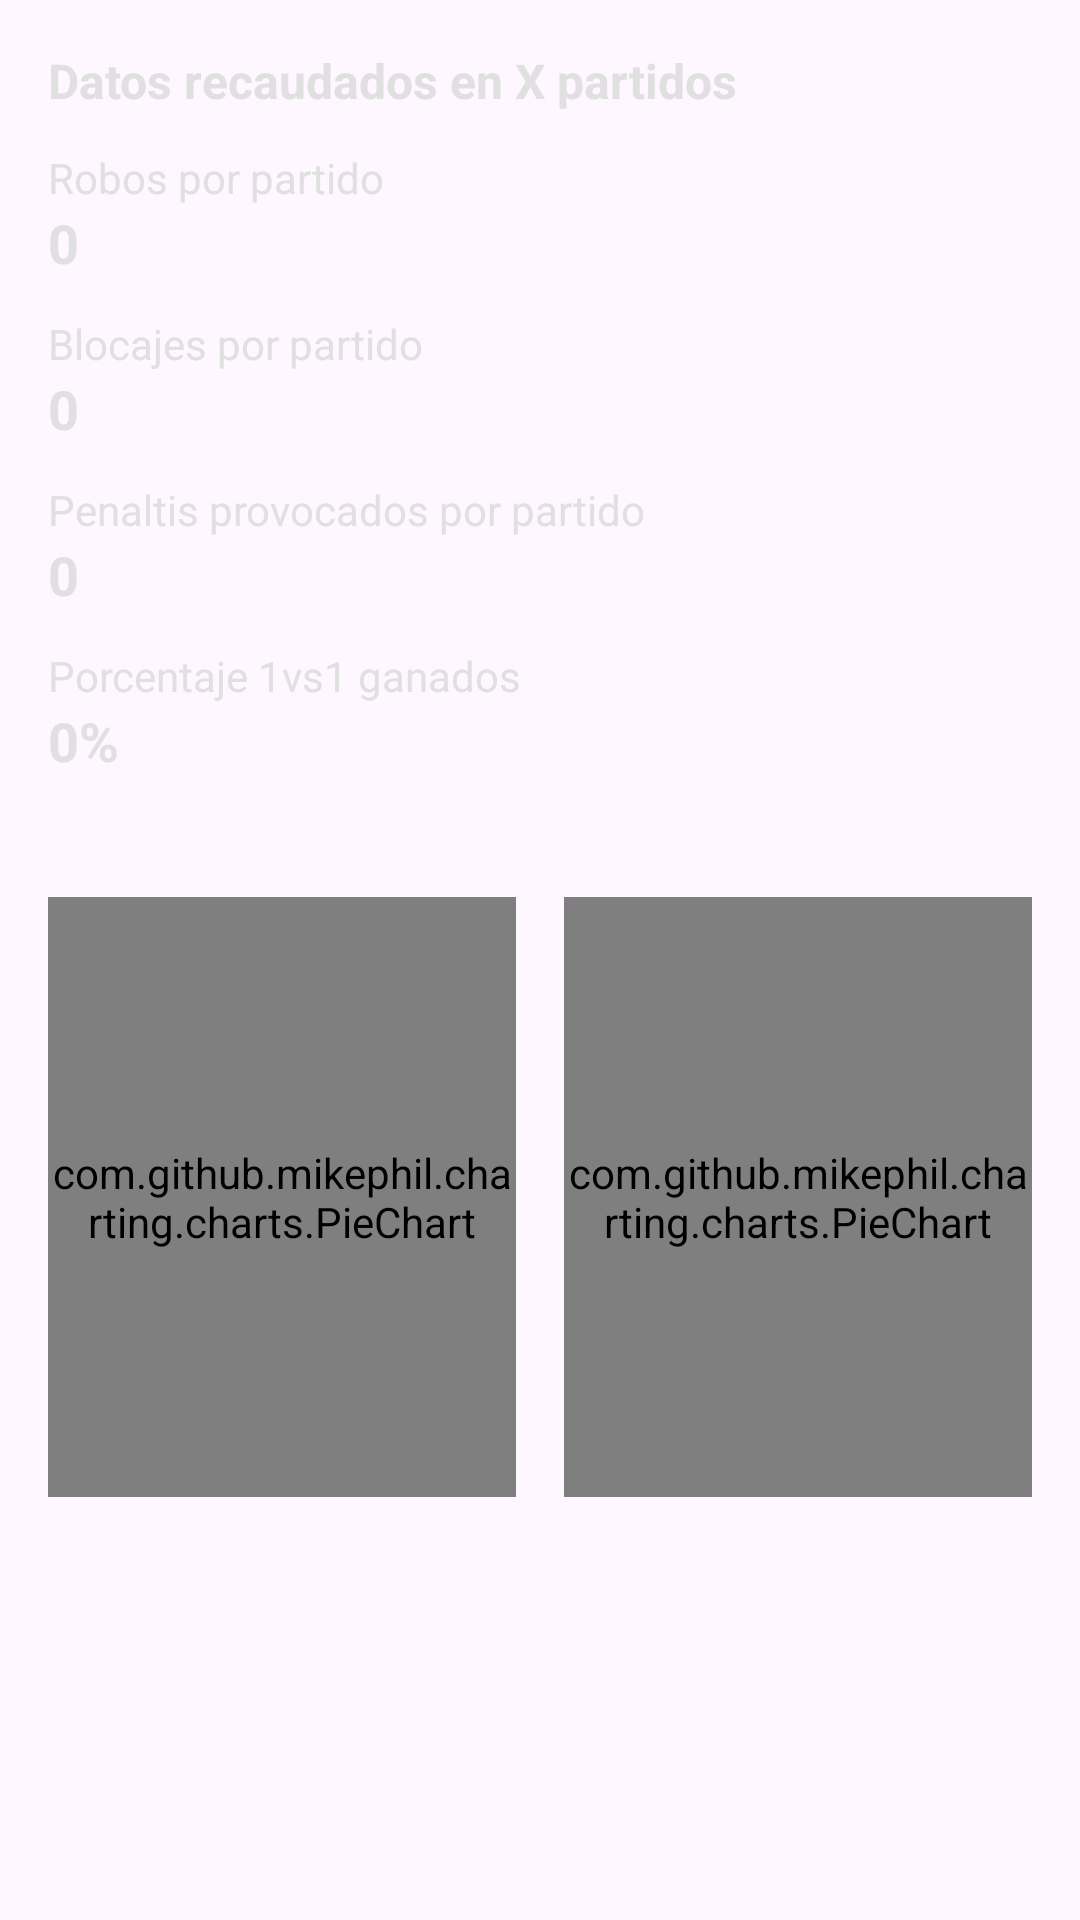

The Android layout XML behind this screen, and the referenced resources:
<!-- AndroidManifest.xml: application theme Theme.HandBallStats -->
<!-- res/layout/fragment_defensa.xml -->
<?xml version="1.0" encoding="utf-8"?>
<ScrollView xmlns:android="http://schemas.android.com/apk/res/android"
    android:layout_width="match_parent"
    android:layout_height="match_parent"
    android:padding="16dp">

    <LinearLayout
        android:layout_width="match_parent"
        android:layout_height="wrap_content"
        android:orientation="vertical">

        <TextView
            android:id="@+id/tvPartidosDefensa"
            android:layout_width="wrap_content"
            android:layout_height="wrap_content"
            android:text="Datos recaudados en X partidos"
            android:textSize="16sp"
            android:textColor="@color/texto"
            android:textStyle="bold"
            android:layout_marginBottom="12dp" />

        <LinearLayout
            android:layout_width="match_parent"
            android:layout_height="wrap_content"
            android:orientation="vertical"
            android:paddingBottom="12dp">

            <TextView
                android:id="@+id/tvRobosLabel"
                android:layout_width="wrap_content"
                android:layout_height="wrap_content"
                android:text="Robos por partido"
                android:textSize="14sp"
                android:textColor="@color/texto"/>

            <TextView
                android:id="@+id/tvRobosValue"
                android:layout_width="wrap_content"
                android:layout_height="wrap_content"
                android:text="0"
                android:textSize="18sp"
                android:textStyle="bold"
                android:textColor="@color/texto"/>
        </LinearLayout>

        <LinearLayout
            android:layout_width="match_parent"
            android:layout_height="wrap_content"
            android:orientation="vertical"
            android:paddingBottom="12dp">

            <TextView
                android:id="@+id/tvBlocajesLabel"
                android:layout_width="wrap_content"
                android:layout_height="wrap_content"
                android:text="Blocajes por partido"
                android:textSize="14sp"
                android:textColor="@color/texto" />

            <TextView
                android:id="@+id/tvBlocajesValue"
                android:layout_width="wrap_content"
                android:layout_height="wrap_content"
                android:text="0"
                android:textSize="18sp"
                android:textStyle="bold"
                android:textColor="@color/texto" />
        </LinearLayout>

        <LinearLayout
            android:layout_width="match_parent"
            android:layout_height="wrap_content"
            android:orientation="vertical"
            android:paddingBottom="12dp">

            <TextView
                android:id="@+id/tvPenaltisLabel"
                android:layout_width="wrap_content"
                android:layout_height="wrap_content"
                android:text="Penaltis provocados por partido"
                android:textSize="14sp"
                android:textColor="@color/texto" />

            <TextView
                android:id="@+id/tvPenaltisValue"
                android:layout_width="wrap_content"
                android:layout_height="wrap_content"
                android:text="0"
                android:textSize="18sp"
                android:textStyle="bold"
                android:textColor="@color/texto" />
        </LinearLayout>

        <LinearLayout
            android:layout_width="match_parent"
            android:layout_height="wrap_content"
            android:orientation="vertical"
            android:paddingBottom="24dp">

            <TextView
                android:id="@+id/tvPorcentajeUxULabel"
                android:layout_width="wrap_content"
                android:layout_height="wrap_content"
                android:text="Porcentaje 1vs1 ganados"
                android:textSize="14sp"
                android:textColor="@color/texto" />

            <TextView
                android:id="@+id/tvPorcentajeUxUValue"
                android:layout_width="wrap_content"
                android:layout_height="wrap_content"
                android:text="0%"
                android:textSize="18sp"
                android:textStyle="bold"
                android:textColor="@color/texto"/>
        </LinearLayout>

        <LinearLayout
            android:layout_width="match_parent"
            android:layout_height="wrap_content"
            android:orientation="horizontal"
            android:gravity="center"
            android:weightSum="2"
            android:paddingTop="16dp">

            <com.github.mikephil.charting.charts.PieChart
                android:id="@+id/pieChartUxUBuenos"
                android:layout_width="0dp"
                android:layout_height="200dp"
                android:layout_weight="1"
                android:layout_marginEnd="8dp" />

            <com.github.mikephil.charting.charts.PieChart
                android:id="@+id/pieChartUxUMalos"
                android:layout_width="0dp"
                android:layout_height="200dp"
                android:layout_weight="1"
                android:layout_marginStart="8dp" />
        </LinearLayout>

    </LinearLayout>
</ScrollView>
<!-- resources referenced by this layout -->
<resources>
  <color name="texto">#E0E0E0</color>
  <style name="Theme.HandBallStats" parent="Base.Theme.HandBallStats" />
  <style name="Base.Theme.HandBallStats" parent="Theme.Material3.DayNight.NoActionBar">
          
          
      </style>
</resources>
